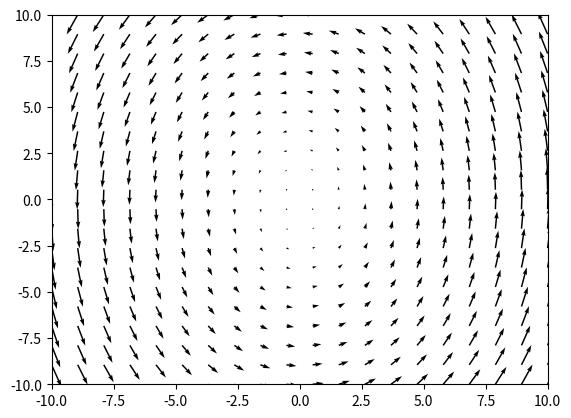

Python code for this plot:
# Basic vector field animation code quickly made with ChatGPT
import numpy as np
import matplotlib.pyplot as plt
from matplotlib.animation import FuncAnimation

# Create a grid of points
x = np.linspace(-10, 10, 20)
y = np.linspace(-10, 10, 20)
X, Y = np.meshgrid(x, y) # a matrix of numbers

# Define the vector field lol
def vector_field(X, Y):
    U = -Y
    V = 2*X
    return U, V # U and V are the x and y components of the vector arrows

# Create a figure and axis (for pyplot)
fig, ax = plt.subplots()
ax.set_xlim(-10, 10)
ax.set_ylim(-10, 10)

# Create an initial quiver plot
U, V = vector_field(X, Y)
quiver = ax.quiver(X, Y, U, V) # creates an arrow with x component U and y component V with its tail at position X, Y


# Function to update the quiver plot
def update_quiver(num, quiver, X, Y):
    # Update the vector field to animate
    U, V = vector_field(X * np.cos(num / 10) - Y * np.sin(num / 10), X * np.sin(num / 10) + Y * np.cos(num / 10))
    quiver.set_UVC(U, V)
    return quiver,

# Create an animation
anim = FuncAnimation(fig, update_quiver, fargs=(quiver, X, Y), frames=100, interval=100)


plt.show()